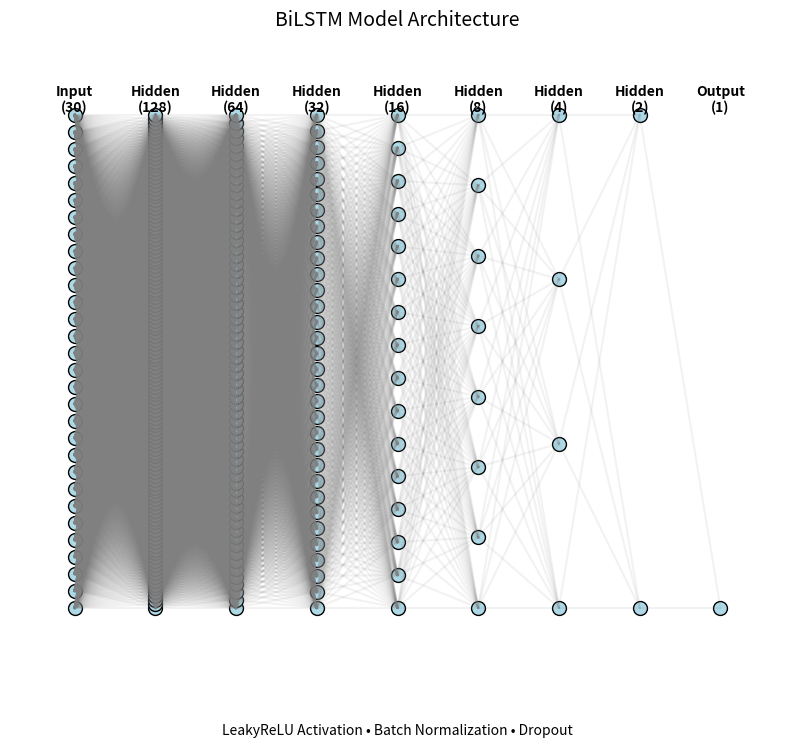

Python code for this plot:
import matplotlib.pyplot as plt
import numpy as np

def create_model_architecture_image():
    # Create figure and axis
    fig, ax = plt.subplots(figsize=(10, 8))
    
    # Define layer sizes
    layers = [30, 128, 64, 32, 16, 8, 4, 2, 1]  # Input + 7 hidden + output
    layer_names = ['Input\n(30)', 'Hidden\n(128)', 'Hidden\n(64)', 'Hidden\n(32)', 
                  'Hidden\n(16)', 'Hidden\n(8)', 'Hidden\n(4)', 'Hidden\n(2)', 'Output\n(1)']
    
    # Calculate positions
    x_positions = np.linspace(0, 1, len(layers))
    y_positions = np.linspace(0, 1, max(layers))
    
    # Plot nodes
    for i, (layer_size, x) in enumerate(zip(layers, x_positions)):
        # Calculate y positions for this layer
        y_layer = np.linspace(0.1, 0.9, layer_size)
        
        # Plot nodes
        ax.scatter([x] * layer_size, y_layer, s=100, c='lightblue', edgecolor='black')
        
        # Add layer name
        ax.text(x, 0.95, layer_names[i], ha='center', va='top', fontweight='bold')
    
    # Plot connections
    for i in range(len(layers)-1):
        x1 = x_positions[i]
        x2 = x_positions[i+1]
        y1 = np.linspace(0.1, 0.9, layers[i])
        y2 = np.linspace(0.1, 0.9, layers[i+1])
        
        for y_1 in y1:
            for y_2 in y2:
                ax.plot([x1, x2], [y_1, y_2], 'gray', alpha=0.1)
    
    # Customize plot
    ax.set_xlim(-0.1, 1.1)
    ax.set_ylim(0, 1)
    ax.axis('off')
    ax.set_title('BiLSTM Model Architecture', pad=20, fontsize=14)
    
    # Add annotations
    plt.text(0.5, -0.1, 'LeakyReLU Activation • Batch Normalization • Dropout', 
             ha='center', va='center', fontsize=10)
    
    # Save the figure
    plt.savefig('model_architecture.png', bbox_inches='tight', dpi=300)
    plt.close()

if __name__ == "__main__":
    create_model_architecture_image() 
